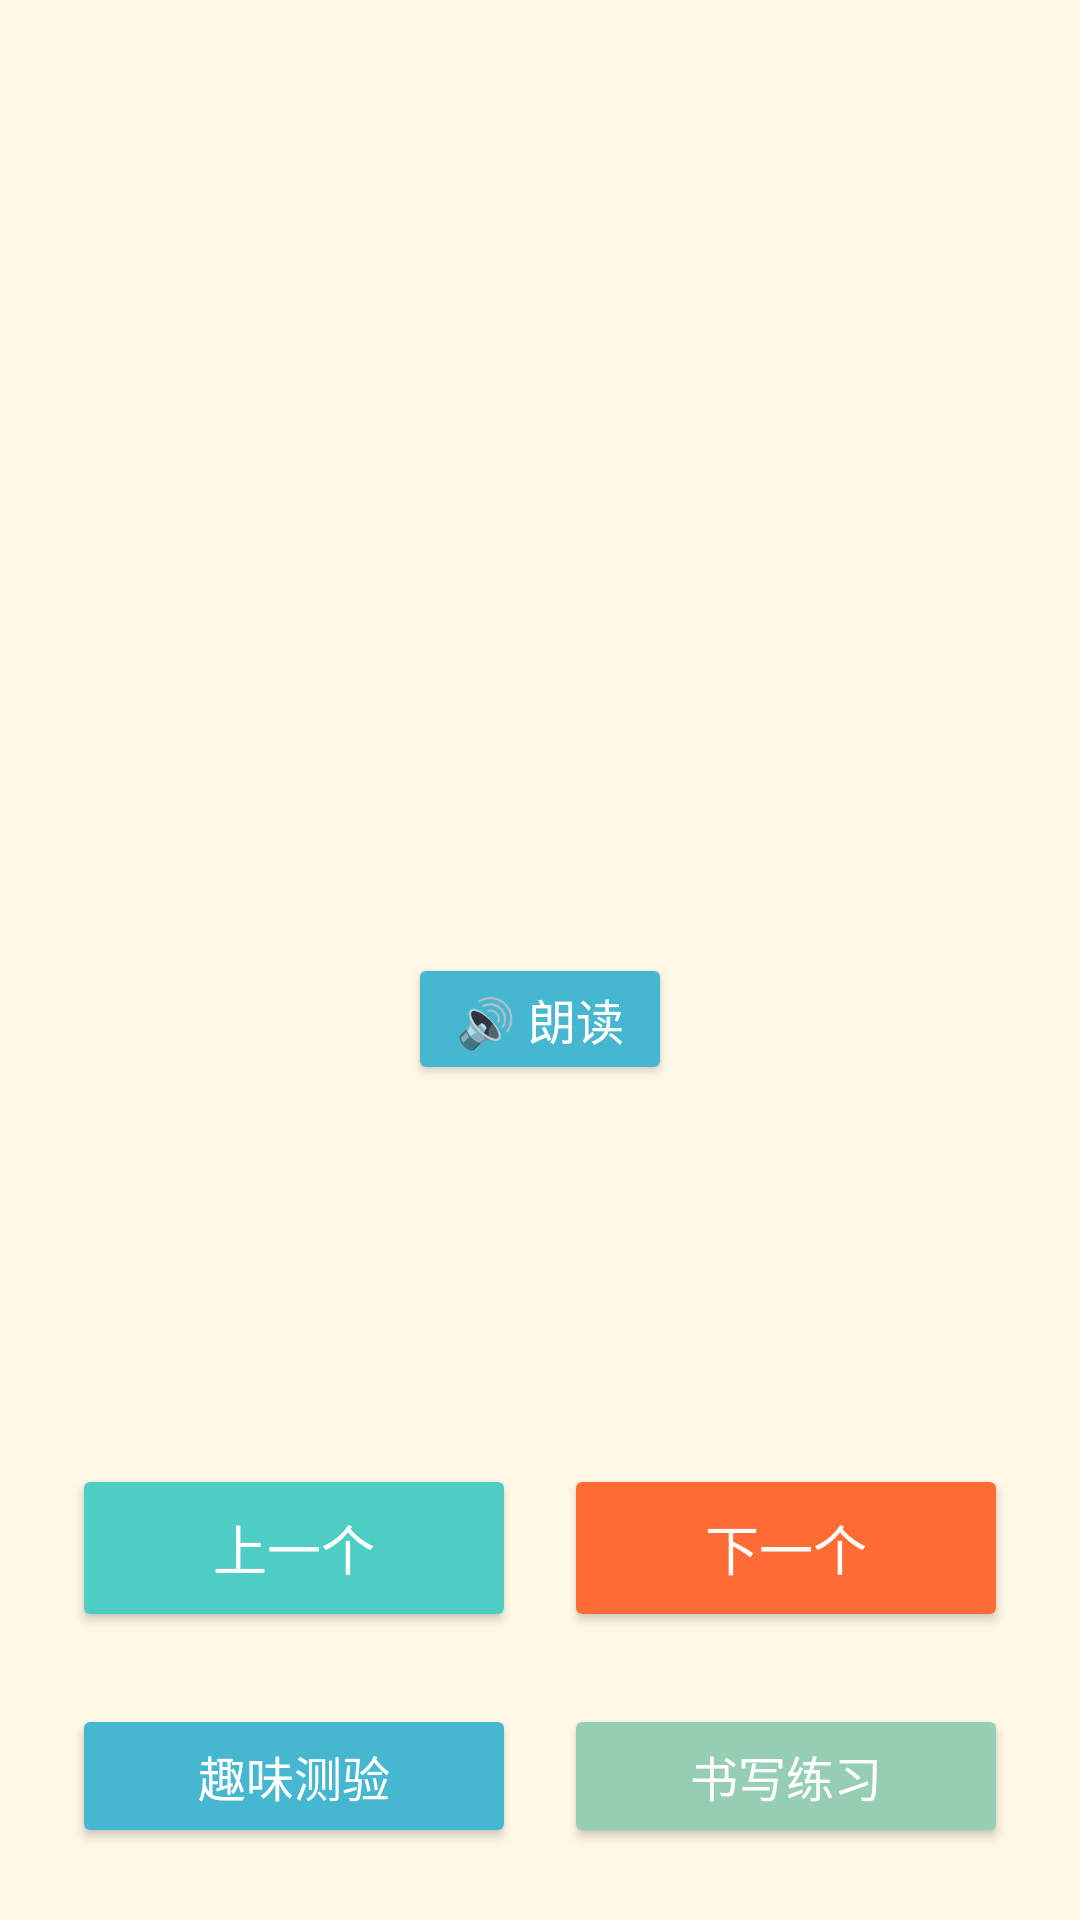

Here is an Android app screen rendered from its layout file. Give the layout XML and the strings, colors and styles it references.
<!-- AndroidManifest.xml: application theme Theme.LearnChineseFromScratch -->
<!-- res/layout/activity_learn.xml -->
<?xml version="1.0" encoding="utf-8"?>
<LinearLayout xmlns:android="http://schemas.android.com/apk/res/android"
    android:layout_width="match_parent"
    android:layout_height="match_parent"
    android:orientation="vertical"
    android:background="@color/background"
    android:padding="16dp">

    <LinearLayout
        android:layout_width="match_parent"
        android:layout_height="wrap_content"
        android:orientation="horizontal"
        android:gravity="center_vertical"
        android:layout_marginBottom="16dp">

        <TextView
            android:id="@+id/tvCategoryTitle"
            android:layout_width="0dp"
            android:layout_height="wrap_content"
            android:layout_weight="1"
            android:textSize="26sp"
            android:textColor="@color/primary"
            android:textStyle="bold" />

        <TextView
            android:id="@+id/tvProgress"
            android:layout_width="wrap_content"
            android:layout_height="wrap_content"
            android:textSize="16sp"
            android:textColor="@color/text_secondary" />
    </LinearLayout>

    <LinearLayout
        android:layout_width="match_parent"
        android:layout_height="0dp"
        android:layout_weight="1"
        android:layout_marginBottom="16dp"
        android:orientation="vertical"
        android:gravity="center"
        android:background="@drawable/card_bg"
        android:padding="24dp">

        <TextView
            android:id="@+id/tvEmoji"
            android:layout_width="wrap_content"
            android:layout_height="wrap_content"
            android:textSize="80sp"
            android:layout_marginBottom="16dp" />

        <TextView
            android:id="@+id/tvCharacter"
            android:layout_width="wrap_content"
            android:layout_height="wrap_content"
            android:textSize="72sp"
            android:textColor="@color/text_primary"
            android:textStyle="bold"
            android:layout_marginBottom="8dp" />

        <Button
            android:id="@+id/btnSpeak"
            android:layout_width="wrap_content"
            android:layout_height="44dp"
            android:text="@string/speak"
            android:textSize="16sp"
            android:backgroundTint="@color/category_3"
            android:textColor="@color/white"
            android:layout_marginBottom="12dp" />

        <TextView
            android:id="@+id/tvPinyin"
            android:layout_width="wrap_content"
            android:layout_height="wrap_content"
            android:textSize="28sp"
            android:textColor="@color/primary"
            android:layout_marginBottom="16dp" />

        <TextView
            android:id="@+id/tvMeaning"
            android:layout_width="wrap_content"
            android:layout_height="wrap_content"
            android:textSize="20sp"
            android:textColor="@color/text_secondary" />
    </LinearLayout>

    <LinearLayout
        android:layout_width="match_parent"
        android:layout_height="wrap_content"
        android:orientation="horizontal"
        android:gravity="center">

        <Button
            android:id="@+id/btnPrev"
            android:layout_width="0dp"
            android:layout_height="56dp"
            android:layout_weight="1"
            android:layout_margin="8dp"
            android:text="@string/prev"
            android:textSize="18sp"
            android:backgroundTint="@color/category_2"
            android:textColor="@color/white" />

        <Button
            android:id="@+id/btnNext"
            android:layout_width="0dp"
            android:layout_height="56dp"
            android:layout_weight="1"
            android:layout_margin="8dp"
            android:text="@string/next"
            android:textSize="18sp"
            android:backgroundTint="@color/primary"
            android:textColor="@color/white" />
    </LinearLayout>

    <LinearLayout
        android:layout_width="match_parent"
        android:layout_height="wrap_content"
        android:orientation="horizontal"
        android:gravity="center"
        android:layout_marginTop="8dp">

        <Button
            android:id="@+id/btnQuiz"
            android:layout_width="0dp"
            android:layout_height="48dp"
            android:layout_weight="1"
            android:layout_margin="8dp"
            android:text="@string/quiz"
            android:textSize="16sp"
            android:backgroundTint="@color/category_3"
            android:textColor="@color/white" />

        <Button
            android:id="@+id/btnWrite"
            android:layout_width="0dp"
            android:layout_height="48dp"
            android:layout_weight="1"
            android:layout_margin="8dp"
            android:text="@string/write"
            android:textSize="16sp"
            android:backgroundTint="@color/category_4"
            android:textColor="@color/white" />
    </LinearLayout>
</LinearLayout>
<!-- resources referenced by this layout -->
<resources>
  <color name="background">#FFF8E7</color>
  <color name="category_2">#4ECDC4</color>
  <color name="category_3">#45B7D1</color>
  <color name="category_4">#96CEB4</color>
  <color name="primary">#FF6B35</color>
  <color name="text_primary">#333333</color>
  <color name="text_secondary">#666666</color>
  <color name="white">#FFFFFF</color>
  <string name="next">下一个</string>
  <string name="prev">上一个</string>
  <string name="quiz">趣味测验</string>
  <string name="speak">🔊 朗读</string>
  <string name="write">书写练习</string>
  <style name="Theme.LearnChineseFromScratch" parent="android:Theme.Material.Light.NoActionBar">
          <item name="android:colorPrimary">@color/primary</item>
          <item name="android:colorPrimaryDark">@color/primary_dark</item>
          <item name="android:colorAccent">@color/accent</item>
          <item name="android:windowBackground">@color/background</item>
          <item name="android:statusBarColor">@color/primary_dark</item>
      </style>
  <color name="primary_dark">#E55A2B</color>
  <color name="accent">#FFC107</color>
</resources>
